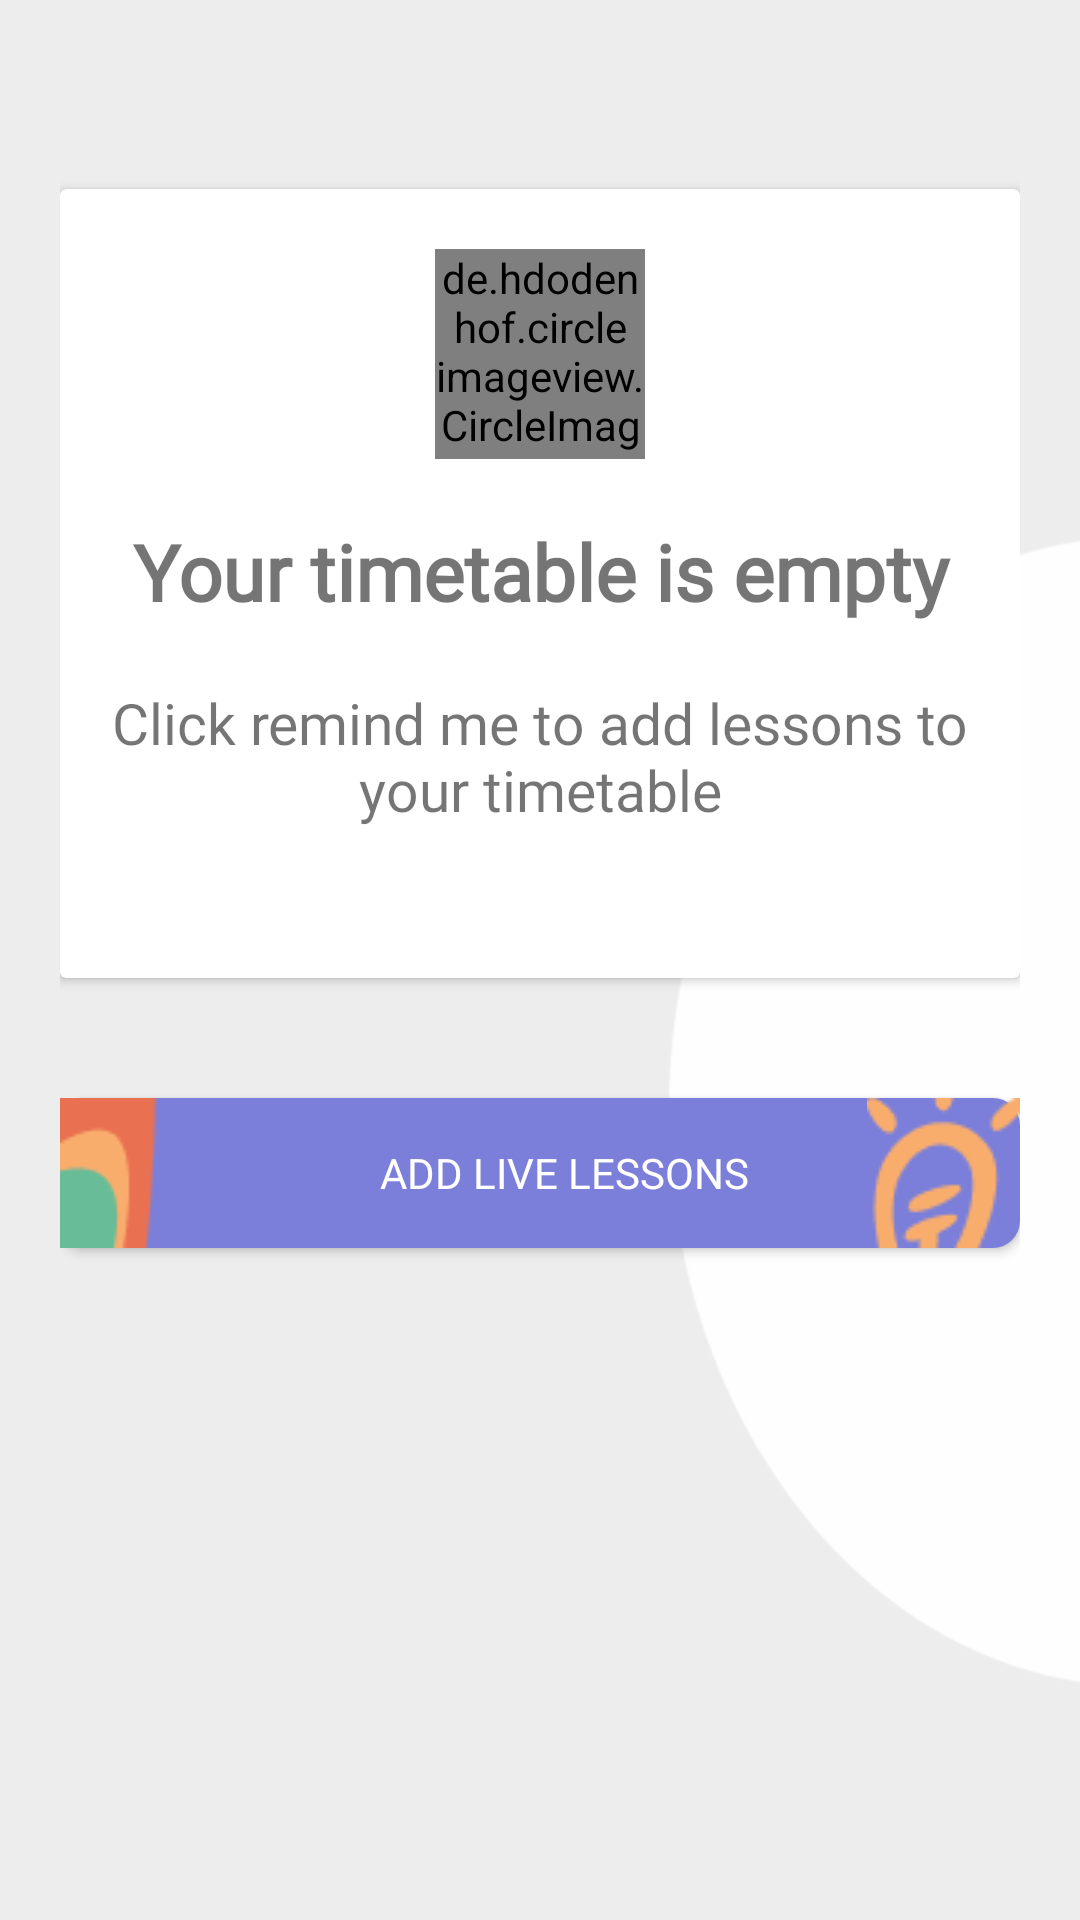

Reconstruct the res/layout file that produces this screen, plus the resources it refers to.
<!-- AndroidManifest.xml: application theme AppTheme -->
<!-- res/layout/activity_my_lesson.xml -->
<?xml version="1.0" encoding="utf-8"?>
<layout xmlns:android="http://schemas.android.com/apk/res/android"
    xmlns:app="http://schemas.android.com/apk/res-auto"
    xmlns:tools="http://schemas.android.com/tools">

    <data>
        <import type="android.view.View"/>
        <variable
            name="viewmodel"
            type="com.example.ulessontest.ui.viewmodels.MyLessonViewModel" />
    </data>

    <LinearLayout
        android:layout_width="match_parent"
        android:background="@drawable/androidbg"
        android:layout_height="match_parent"
        tools:context=".ui.MyLessonActivity">

        <ScrollView
            android:layout_width="match_parent"
            android:layout_height="match_parent">


            <LinearLayout
                android:layout_width="match_parent"
                android:layout_height="match_parent"
                android:orientation="vertical"
                android:layout_margin="20dp">

                <Spinner
                    android:id="@+id/spinner"
                    android:layout_width="wrap_content"
                    android:layout_height="wrap_content"
                    android:textColor="#ffff"
                    android:padding="4dp"
                    app:bindSpinner="@{viewmodel.subjects}"
                    android:layout_marginTop="15dp"
                    android:background="@drawable/spinner_bg"/>

                <androidx.cardview.widget.CardView
                    android:layout_width="match_parent"
                    android:id="@+id/cardview"
                    android:padding="20dp"
                    android:layout_marginTop="20dp"
                    android:layout_height="wrap_content">

                <LinearLayout
                        android:layout_width="match_parent"
                        android:layout_height="wrap_content"
                        android:orientation="vertical"
                        android:layout_gravity="center_horizontal"
                        android:layout_marginBottom="50dp">

                        <de.hdodenhof.circleimageview.CircleImageView
                            android:layout_width="70dp"
                            android:layout_height="70dp"
                            android:src="@drawable/group4"
                            android:layout_margin="20dp"
                            android:layout_gravity="center_horizontal" />

                        <TextView
                            android:layout_width="match_parent"
                            android:layout_height="wrap_content"
                            android:layout_gravity="center_horizontal"
                            android:gravity="center"
                            android:fontFamily="@font/itimregular"
                            android:text="Your timetable is empty"
                            android:textSize="26sp"
                            android:textStyle="bold" />

                        <TextView
                            android:layout_width="match_parent"
                            android:layout_height="wrap_content"
                            android:layout_gravity="center_horizontal"
                            android:gravity="center"
                            android:layout_marginTop="20dp"
                            android:fontFamily="@font/mulishregular"
                            android:text="Click remind me to add lessons to your timetable"
                            android:textSize="19sp" />

                    </LinearLayout>


                </androidx.cardview.widget.CardView>



                <androidx.recyclerview.widget.RecyclerView
                    android:layout_width="match_parent"
                    android:id="@+id/lesson_rcy_view"
                    android:layout_marginTop="20dp"
                    app:layoutManager="androidx.recyclerview.widget.LinearLayoutManager"
                    android:layout_height="wrap_content" />

                <Button
                    android:id="@+id/mask_group"
                    android:layout_width="match_parent"
                    android:layout_height="50dp"
                    android:layout_marginBottom="50dp"
                    android:layout_marginTop="20dp"
                    android:fontFamily="@font/mulishregular"
                    android:layout_alignParentLeft="true"
                    android:layout_alignParentTop="true"
                    android:textColor="#ffffff"
                    android:text="ADD LIVE LESSONS"
                    android:drawableLeft="@drawable/group"
                    android:drawableRight="@drawable/group2"
                    android:background="@drawable/button_shape" />
            </LinearLayout>
        </ScrollView>

    </LinearLayout>
</layout>
<!-- resources referenced by this layout -->
<resources>
  <!-- drawable androidbg: png bitmap (drawable, 9271 bytes) -->
  <!-- drawable button_shape (drawable) -->
  <?xml version="1.0" encoding="utf-8"?>
  <selector xmlns:android="http://schemas.android.com/apk/res/android">
      <item>
          <shape android:shape="rectangle">
              <solid android:color="#7b7fda" />
              <corners android:radius="9dp"/>
          </shape>
      </item>
  </selector>
  <!-- drawable group: png bitmap (drawable, 826 bytes) -->
  <!-- drawable group2: png bitmap (drawable, 1769 bytes) -->
  <!-- drawable group4: png bitmap (drawable, 2339 bytes) -->
  <!-- drawable spinner_bg (drawable) -->
  <selector xmlns:android="http://schemas.android.com/apk/res/android">
      <item>
          <shape>
              <solid android:color="#222020"/>
              <stroke android:width="0.1dp"
                  android:color="#222020"/>
              <corners android:radius="10dp"/>
          </shape>
      </item>
  </selector>
  <style name="AppTheme" parent="Theme.AppCompat.Light">
          
          <item name="android:textColorPrimary">@color/colorText</item>
          <item name="colorPrimary">@color/colorAppBarTheme</item>
          <item name="android:actionBarItemBackground">@color/colorAppBarTheme</item>
          <item name="fontFamily">@font/mulishregular</item>
          <item name="colorPrimaryDark">@color/colorPrimaryDark</item>
          <item name="colorAccent">@color/colorAccent</item>
          <item name="android:actionBarStyle">@style/MyActionBar</item>
      </style>
  <color name="colorText">#090909</color>
  <color name="colorAppBarTheme">#00FFFFFF</color>
  <color name="colorPrimaryDark">#3700B3</color>
  <color name="colorAccent">#03DAC5</color>
  <style name="MyActionBar" parent="@android:style/Widget.Holo.Light.ActionBar">
          <item name="android:background">#00000000</item>
          <item name="android:titleTextStyle">@style/AppTheme.ActionBar.TitleTextStyle</item>
      </style>
  <style name="AppTheme.ActionBar.TitleTextStyle" parent="@android:style/TextAppearance.StatusBar.Title">
          <item name="android:textColor">#000000</item>
      </style>
</resources>
